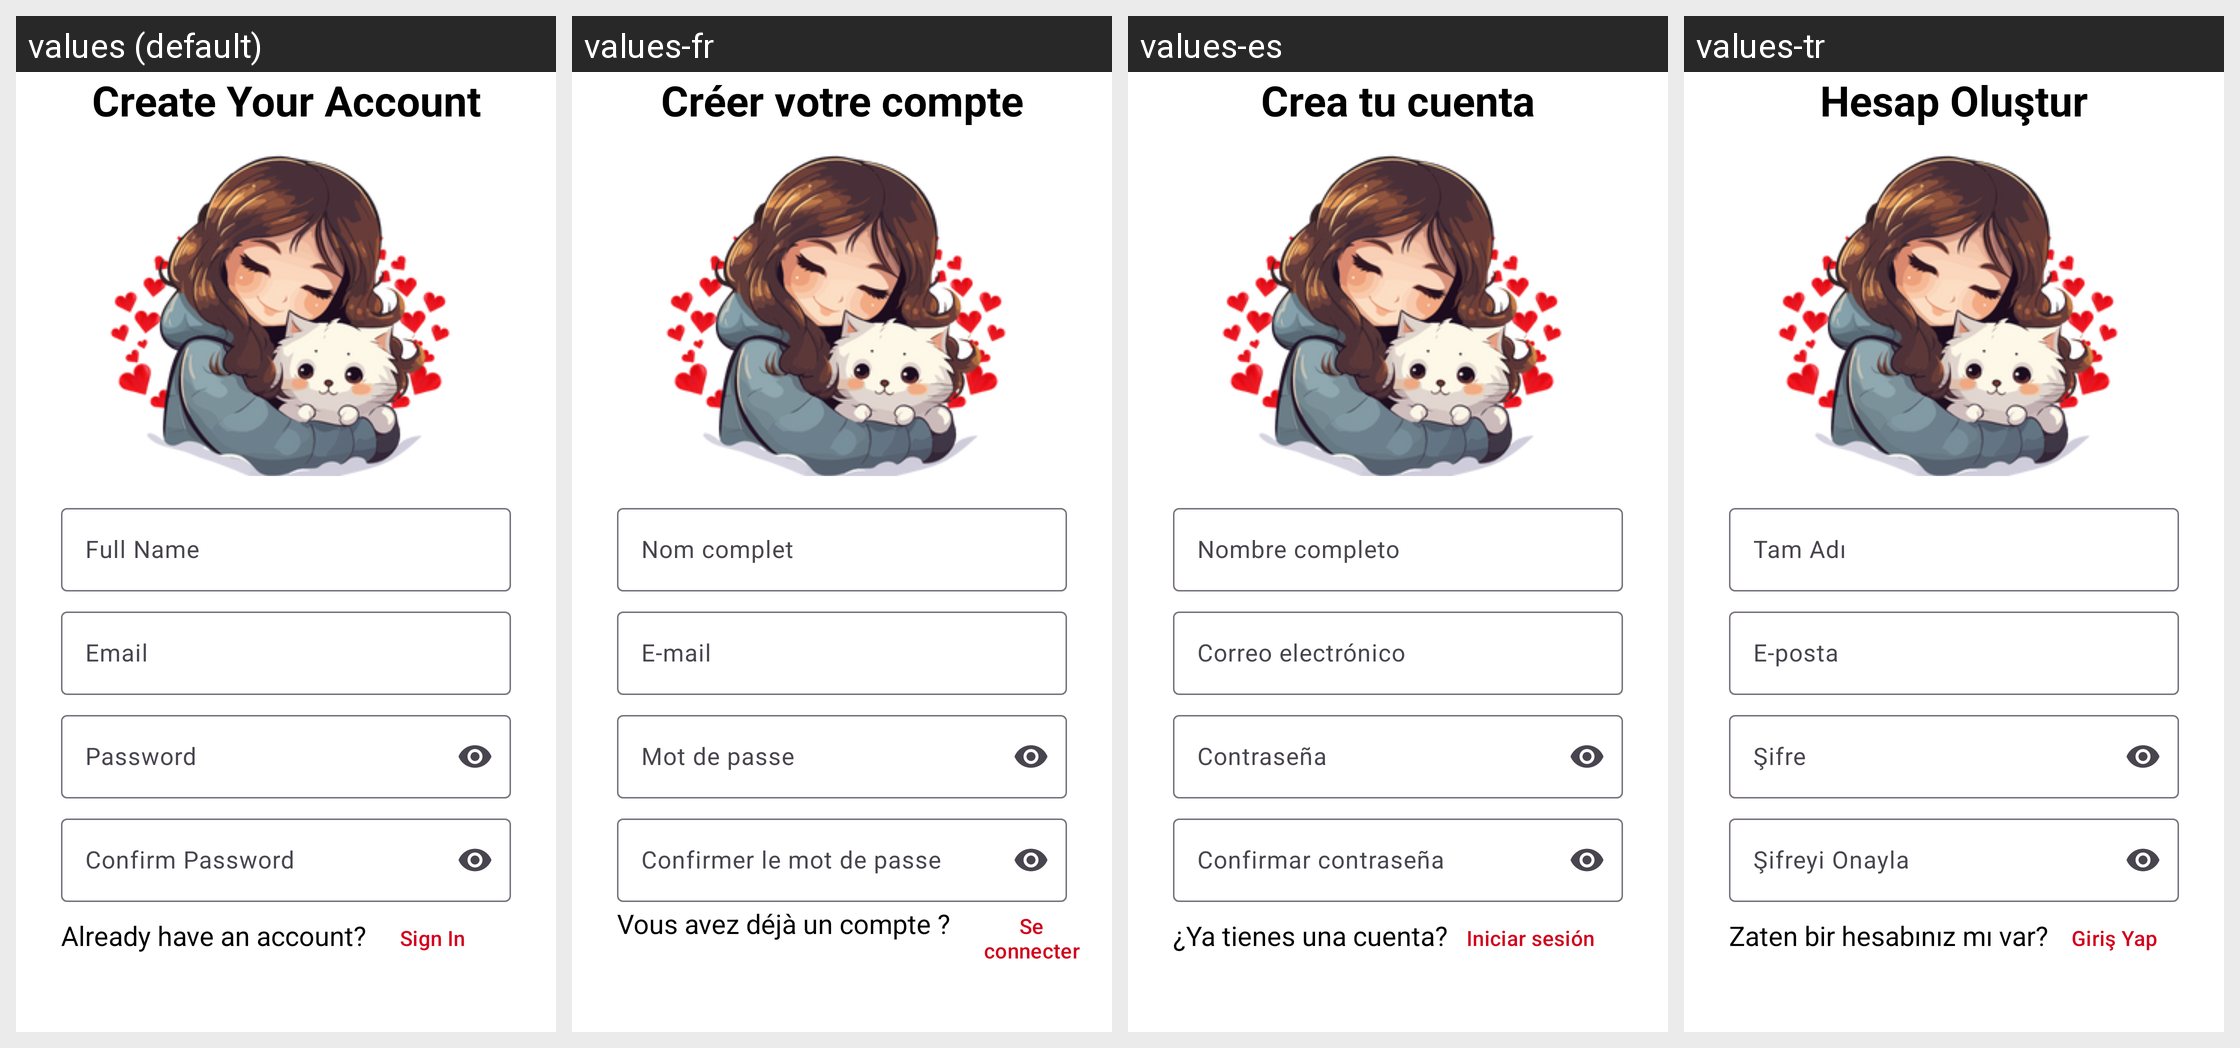

This grid shows one Android layout under several languages. Give, for every string resource on the screen, its name, the default text and each shown locale's text.
Android screen res/layout/fragment_sign_up_screen.xml rendered under 4 locales, left to right: values (default), values-fr, values-es, values-tr. Device: Nexus 5 (rendered at 1080×1920; each locale shown at half size, 540×960, under a caption strip naming it); theme Theme.Peti.
Other locales in the repository, not shown: values-en.
Strings drawn on this screen, with the default value and each locale's value (text and hints the layout hard-codes, and strings that could not be matched under every locale, appear in the picture but are not listed):

create_your_account
  values: Create Your Account
  values-fr: Créer votre compte
  values-es: Crea tu cuenta
  values-tr: Hesap Oluştur

full_name
  values: Full Name
  values-fr: Nom complet
  values-es: Nombre completo
  values-tr: Tam Adı

email
  values: Email
  values-fr: E-mail
  values-es: Correo electrónico
  values-tr: E-posta

password
  values: Password
  values-fr: Mot de passe
  values-es: Contraseña
  values-tr: Şifre

confirm_password
  values: Confirm Password
  values-fr: Confirmer le mot de passe
  values-es: Confirmar contraseña
  values-tr: Şifreyi Onayla

already_have_an_account
  values: Already have an account?
  values-fr: Vous avez déjà un compte ?
  values-es: ¿Ya tienes una cuenta?
  values-tr: Zaten bir hesabınız mı var?

sign_in_kucuk
  values: Sign In
  values-fr: Se connecter
  values-es: Iniciar sesión
  values-tr: Giriş Yap
